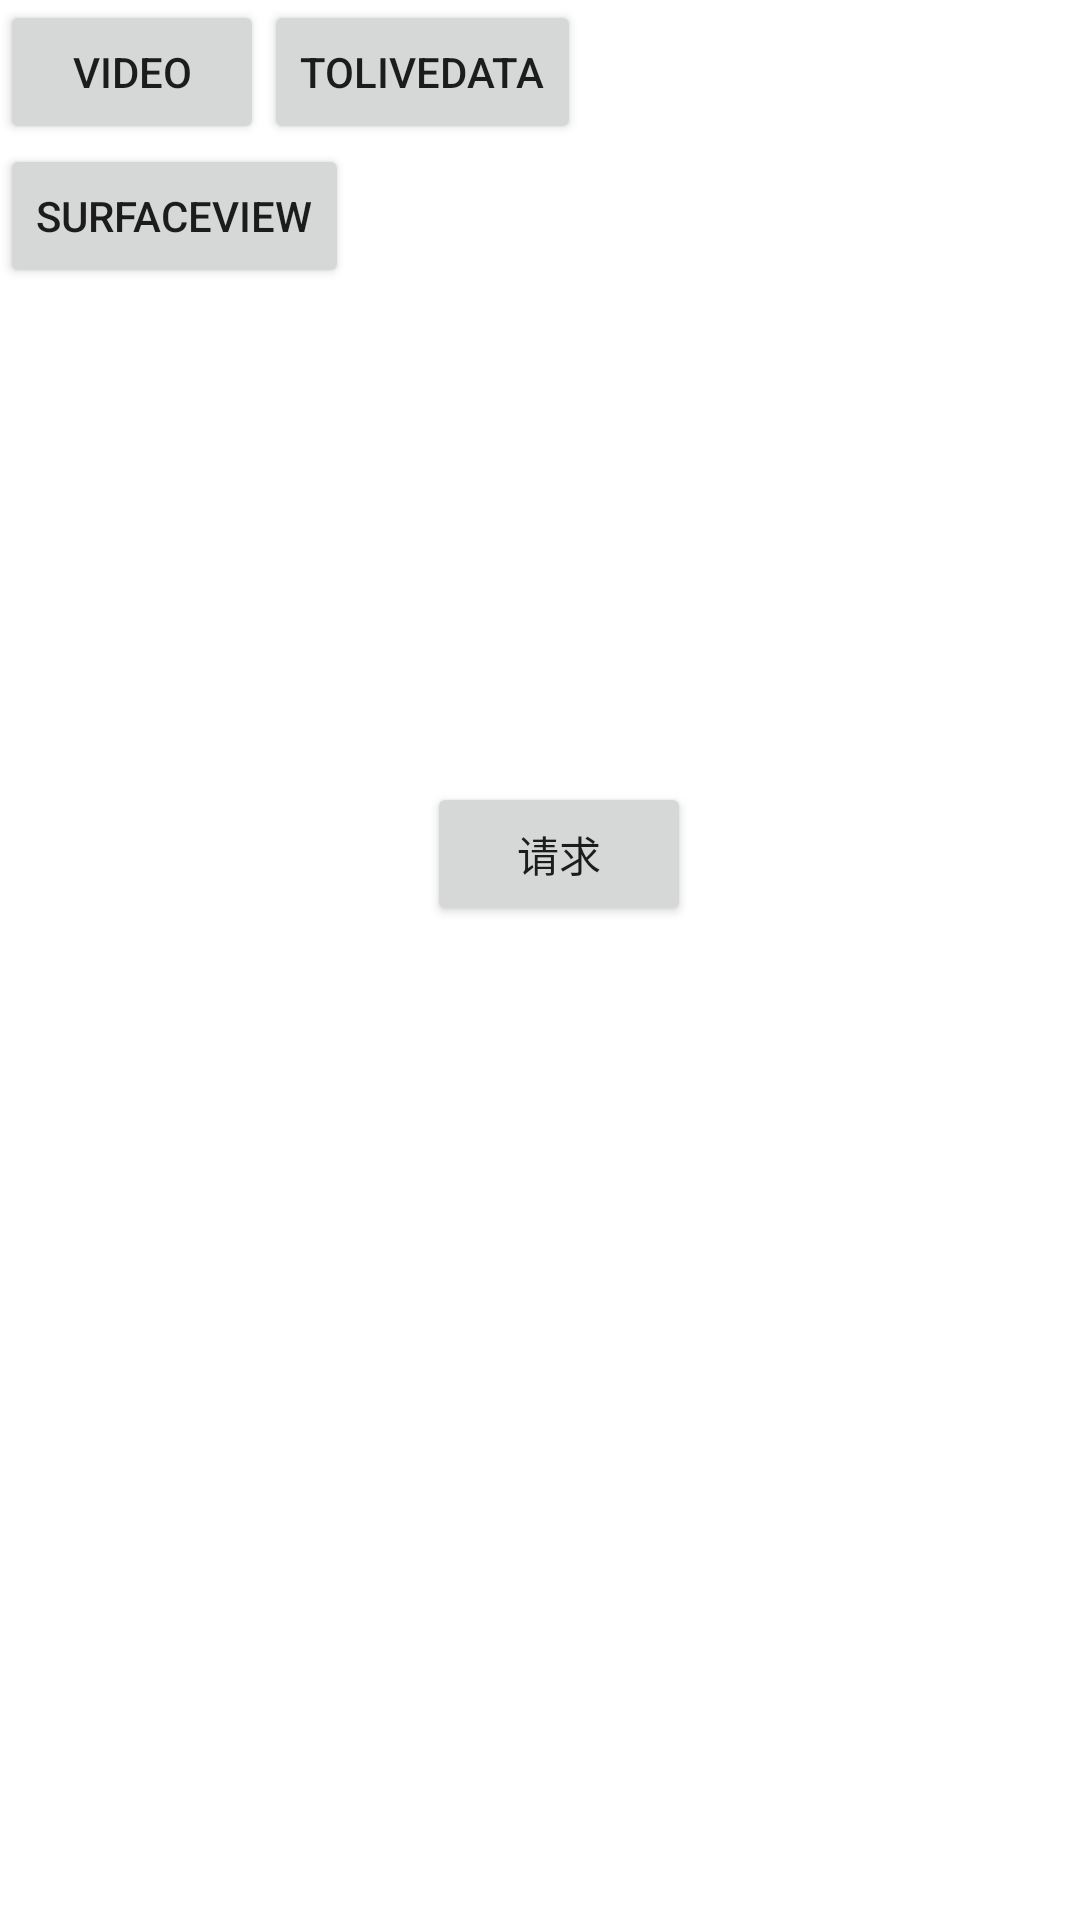

Android layout source for this screen:
<!-- AndroidManifest.xml: application theme Theme.Xieceng -->
<!-- res/layout/activity_main.xml -->
<?xml version="1.0" encoding="utf-8"?>
<androidx.constraintlayout.widget.ConstraintLayout xmlns:android="http://schemas.android.com/apk/res/android"
    xmlns:app="http://schemas.android.com/apk/res-auto"
    xmlns:tools="http://schemas.android.com/tools"
    android:layout_width="match_parent"
    android:layout_height="match_parent"
    tools:context=".MainActivity">
    <Button
        app:layout_constraintTop_toTopOf="parent"
        app:layout_constraintLeft_toLeftOf="parent"
        android:id="@+id/videosurface"
        android:text="video"
        android:layout_width="wrap_content"
        android:layout_height="wrap_content"/>
    <Button
        app:layout_constraintTop_toTopOf="parent"
        app:layout_constraintLeft_toRightOf="@id/videosurface"
        android:id="@+id/tolivedata"
        android:layout_width="wrap_content"
        android:layout_height="wrap_content"
        android:text="tolivedata"
        tools:text="livedata"/>
    <Button
        android:layout_width="wrap_content"
        app:layout_constraintLeft_toLeftOf="parent"
        app:layout_constraintTop_toBottomOf="@id/videosurface"
        android:id="@+id/surfaceview"
        android:text="surfaceview"
        android:layout_height="wrap_content"/>
    <Button
        android:text="请求"
        android:id="@+id/bt_getstr"
        android:layout_marginBottom="2dp"
        app:layout_constraintLeft_toLeftOf="@id/tv"
        app:layout_constraintBottom_toTopOf="@id/tv"
        android:layout_width="wrap_content"
        android:layout_height="wrap_content"/>
    <TextView
        android:id="@+id/tv"
        android:layout_width="wrap_content"
        android:layout_height="wrap_content"
        android:text="Hello World!"
        android:textColor="@color/white"
        app:layout_constraintBottom_toBottomOf="parent"
        app:layout_constraintLeft_toLeftOf="parent"
        app:layout_constraintRight_toRightOf="parent"
        app:layout_constraintTop_toTopOf="parent" />

</androidx.constraintlayout.widget.ConstraintLayout>
<!-- resources referenced by this layout -->
<resources>
  <style name="Theme.Xieceng" parent="Theme.MaterialComponents.DayNight.DarkActionBar">
          
          <item name="colorPrimary">@color/purple_500</item>
          <item name="colorPrimaryVariant">@color/purple_700</item>
          <item name="colorOnPrimary">@color/white</item>
          
          <item name="colorSecondary">@color/teal_200</item>
          <item name="colorSecondaryVariant">@color/teal_700</item>
          <item name="colorOnSecondary">@color/black</item>
          
          <item name="android:statusBarColor" tools:targetApi="l">?attr/colorPrimaryVariant</item>
          
      </style>
  <!-- not gathered from this repository: default colours our renderer supplied (Android Studio template values) -->
  <color name="purple_500">#FF6200EE</color>
  <color name="purple_700">#FF3700B3</color>
  <color name="teal_200">#FF03DAC5</color>
  <color name="teal_700">#FF018786</color>
  <color name="black">#FF000000</color>
  <color name="white">#FFFFFFFF</color>
</resources>
